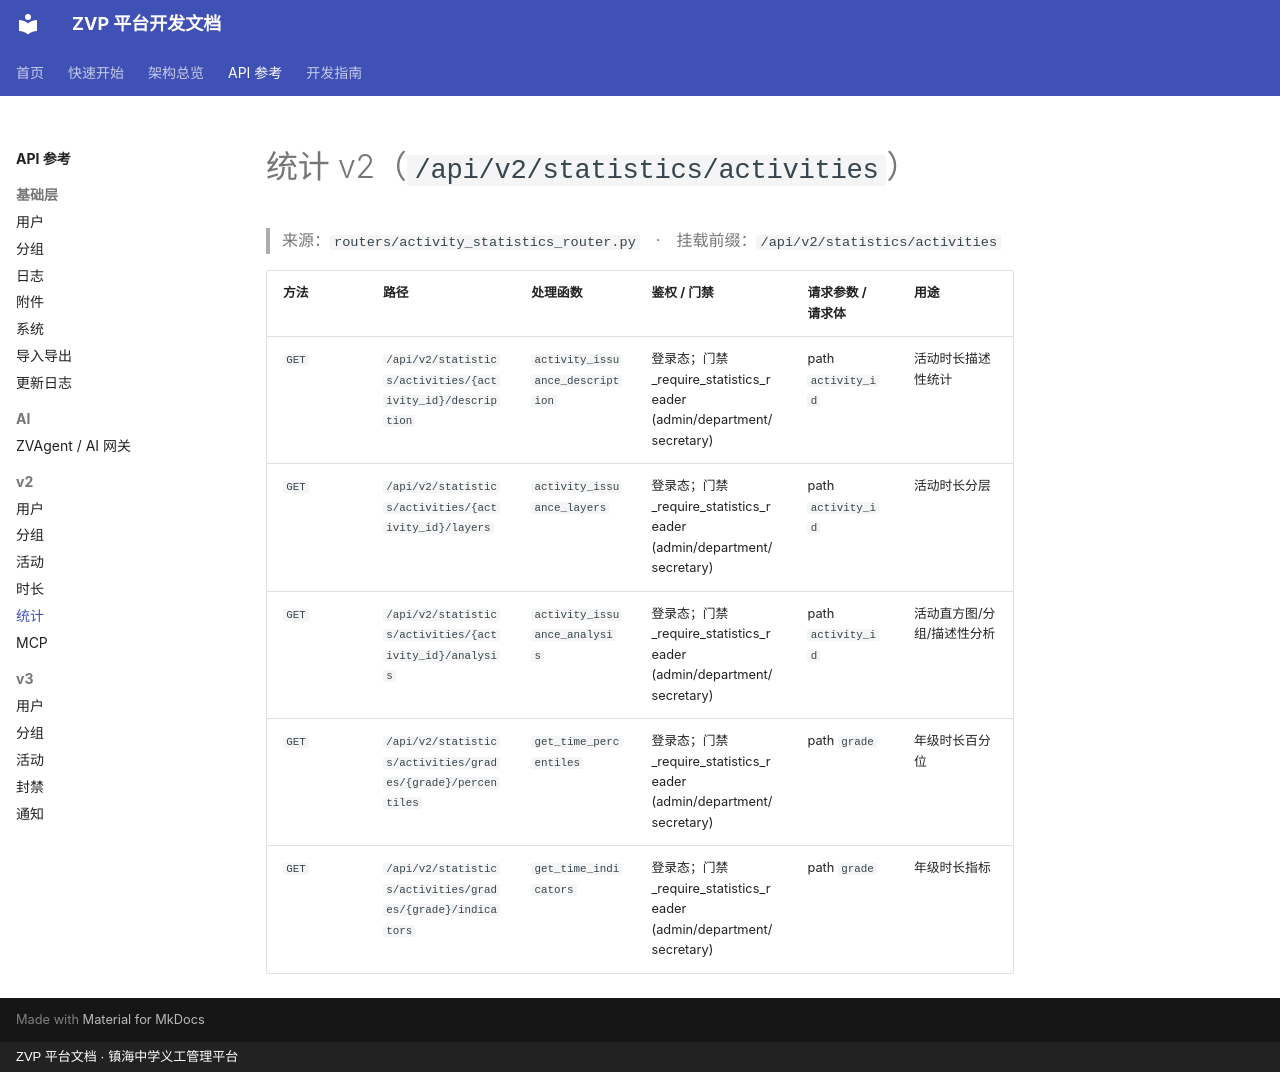

repository: xiaobo2010/zvp-docs · page: api/statistics/index.html · generator: mkdocs · copyright: ZVP 平台文档 · 镇海中学义工管理平台

# 统计 v2（`/api/v2/statistics/activities`）

> 来源：`routers/activity_statistics_router.py`　·　挂载前缀：`/api/v2/statistics/activities`

| 方法 | 路径 | 处理函数 | 鉴权 / 门禁 | 请求参数 / 请求体 | 用途 |
|---|---|---|---|---|---|
| `GET` | `/api/v2/statistics/activities/{activity_id}/description` | `activity_issuance_description` | 登录态；门禁 _require_statistics_reader (admin/department/secretary) | path `activity_id` | 活动时长描述性统计 |
| `GET` | `/api/v2/statistics/activities/{activity_id}/layers` | `activity_issuance_layers` | 登录态；门禁 _require_statistics_reader (admin/department/secretary) | path `activity_id` | 活动时长分层 |
| `GET` | `/api/v2/statistics/activities/{activity_id}/analysis` | `activity_issuance_analysis` | 登录态；门禁 _require_statistics_reader (admin/department/secretary) | path `activity_id` | 活动直方图/分组/描述性分析 |
| `GET` | `/api/v2/statistics/activities/grades/{grade}/percentiles` | `get_time_percentiles` | 登录态；门禁 _require_statistics_reader (admin/department/secretary) | path `grade` | 年级时长百分位 |
| `GET` | `/api/v2/statistics/activities/grades/{grade}/indicators` | `get_time_indicators` | 登录态；门禁 _require_statistics_reader (admin/department/secretary) | path `grade` | 年级时长指标 |
